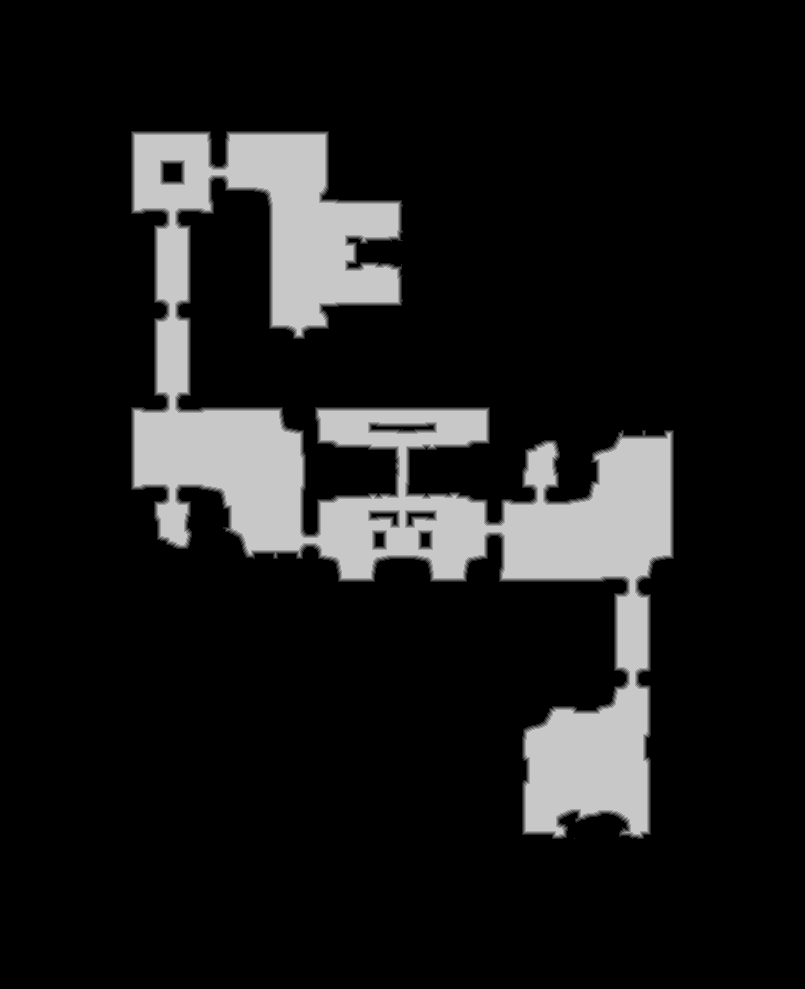

Source data for this figure (header and first rows):
source	tdt_hull melee
truth	truth_5106aa97bf0.tsv
width	805
height	989
nibble	0	681212
nibble	1	5942
nibble	2	5954
nibble	3	5955
nibble	4	5963
nibble	5	91119
